pico-8 play session: no input (idle)

[t = 4 s] idle ~4s (no d-pad/buttons)
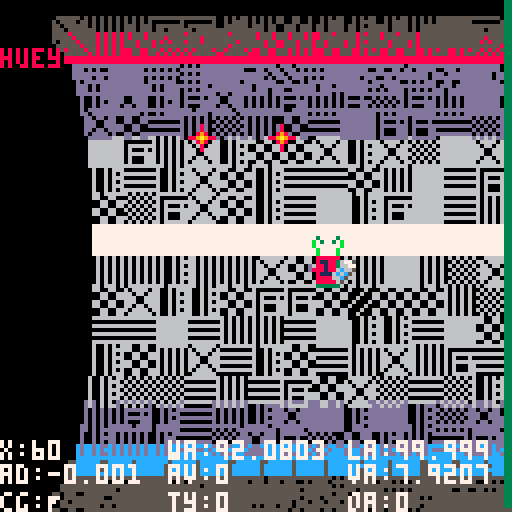
[t = 6 s] idle ~6s (no d-pad/buttons)
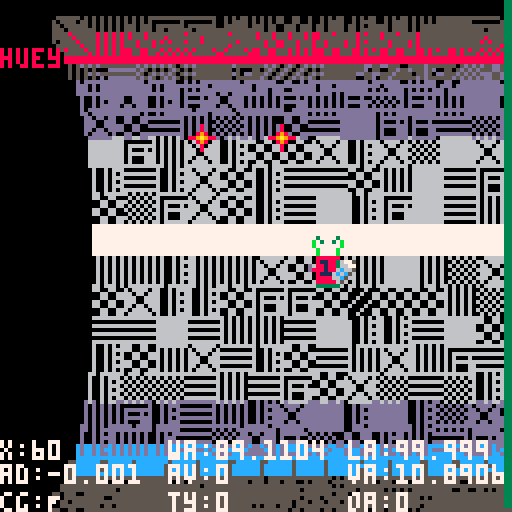
[t = 8 s] idle ~8s (no d-pad/buttons)
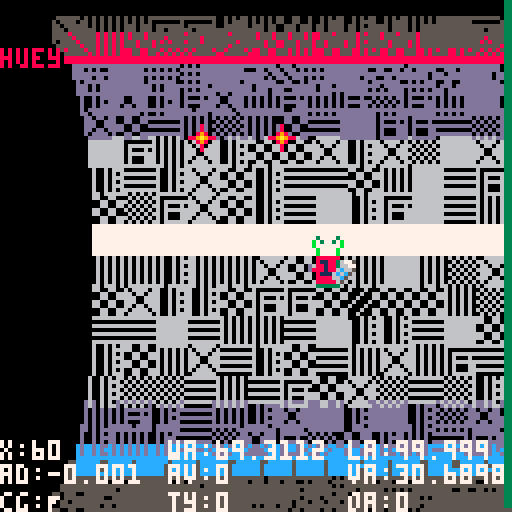

pico-8 cartridge
version 10
__lua__
-- vim: set ft=lua ts=1 sw=1 noet:
--current game state
state=nil
--table of all game states
states={}
--default states
states.splash={}
states.briefing={}
states.play={}
states.summary={}
states.gameover={}
-- all activities
activity={}
activity.mining={}
activity.collection={}
activity.rescue={}
activity.piracy={}
activity.fuelratting={}
-- legacy
activities={}
--hack
--global event timer
objtimer=0
--limpet list
limpets={}
current_limpet=0
names={"huey","dewey","louie","david","mike","sandy","adam","eddie","steve","ed","bo","zac","dale","groucho","chico","zeppo","harpo","alvin","simon","theodore","curly","larry","moe","barry","robin","maurice","andrea","caroline","sharon","jim","francis","joey","david","kim"}
limpet_colors={{8,3},{9,4},{10,4},{12,1},{14,2},{11,3},{13,5},{7,5}}
--mission status
mission={}
mission_number=0

function states.splash:init()
	dead_this_game={}
	self.next_state="briefing"
	self:init_activities_missions()
	current_limpet=1
end

function states.splash:draw()
	cls()
	local pc=9
	draw_ui_frame()
	camera(-8,-8)
	print("limpet control",28,0,pc)
	--print("--------------",0,6,pc)
	print("collect cargo",4,12,pc)
	print("rescue spacemen",4,18,pc)
	print("refuel stranded",4,24,pc)
	print("pirate traders",4,30,pc)

	print("drop when bay is blue",4,42,pc)
	print("avoid laser",4,48,pc)

	print("���� to control thrust",4,60,pc)
	print("� (z key) to grab",4,66,pc)

	print("get correct item to refuel",4,78,pc)
	print("complete mission to restock",4,84,pc)
	print("(c)	3303 sYNpLEASURE ents.",4,104,pc)
	camera()
end

function states.splash:update()
	if(btnp(4) or btnp(5)) then update_state() end
end

function states.splash:init_activities_missions()
	mission_number=0 -- starts with 0
	activity.mining={
			name="mining",
			verb="mine",
			description={"grab required minerals ","","drop in scoop","","avoid mining laser"},
			material=0,
			scooprect={57,101,71,111}, -- aabb rect coords
			objects={16,17,18,19,20,21},
			missions={{{16,1,1}},{{18,2,1},{20,2,1}},{{21,3,1},{18,2,1},{19,1,1}}},
			init=function(state)
			end,
			draw_bg=function(state)
				-- asteroid
				circfill(64,-64,80,5)
				for i in all(state.burn_decals) do
					palt(0,false)
					palt(5,true)
					spr(24,i.x,i.y)
					palt()
				end

				camera(state.foffx,state.foffy)
				-- mining laser
				if(state:laser_on()) then
					local lcolor = 2
					if(flr(objtimer)%2==0)then
						lcolor = 14
					end
					line(state.lorigx,state.lorigy,state.laserx,state.lasery,lcolor)
				end
				camera()
			end,
			draw_hud=function(state)
				-- laser indicator
				-- TODO rethink
				--if (state.laser>0)then
				--	line(state.lorigx,126,state.lorigx,117+(state.laser/(state.laserson*30))*10,12)
				--else
				--	line(state.lorigx,126,state.lorigx,117-(state.laser/(state.lasersoff*30))*10,2)
				--end
			end,
			spawn_objects=function(state)
				if(state:laser_on())then
					if(objtimer % (20+flr(rnd(5)-2.5)) == 0)then
						obj = spawn_object(state,state.laserx,state.lasery,rnd(1)-0.5,rnd(1)+0.2,mission.objects[flr(rnd(#mission.objects))+1],30*8,0,true)
						add(state.burn_decals,{x=state.laserx-4,y=state.lasery-4,ttl=15})
						state:make_explosion(obj,obj.vx,obj.vy)
						sfx(7)
					end
				end
			end,
			envt_update=function(state)
				update_laser(state)
			end,
			envt_damage=function(state)
				do_laser_check(state)
			end,
			check_fail=function(state)
			end
			}
	activity.collection={
			name="collection",
			verb="collect",
			description={"collect asteroids","","required shown at top left","","drop them in scoop"},
			material=1,
			scooprect={57,101,71,111},
			objects={26,27,28,29,30,31},
			missions={{{26,1,2}},{{27,2,3},{28,2,3}},{{29,3,3}}},
			init=function(state)
				--init_static_objects(state)
			end,
			draw_bg=function(state)
			end,
			draw_hud=function(state)
			end,
			spawn_objects=function(state)
			end,
			envt_update=function(state)
			end,
			envt_damage=function(state)
			end,
			check_fail=function(state)
			end
	}
	activity.rescue={
			name="rescue",
			verb="rescue",
			description={"rescue lost humans","","drop them in scoop"},
			material=2,
			scooprect={57,101,71,111},
			objects={36},
			missions={{{36,1,3}},{{36,2,3}},{{36,3,3}}},
			init=function(state)
				init_static_objects(state,true)
			end,
			draw_bg=function(state)
				-- type-6 hull
				map(8,0,32,0,8,2)
				palt(0,false)
				palt(5,true)
				spr(24,48,0)
				spr(24,76,-2,1,1,true)
				palt()
			end,
			draw_hud=function(state)
			end,
			spawn_objects=function(state)
			end,
			envt_update=function(state)
				--wreck sparks
				local interval=((5+flr(rnd(3)-1.5))*3)
				if(objtimer%interval==0)then
					state:make_explosion({x=rnd(64)+32,y=rnd(16),material=0},0,0)
				end
			end,
			envt_damage=function(state)
				do_laser_check(state)
			end,
			check_fail=function(state)
				-- TODO fixme
				--return not state:critical_objects_present()
				return false
			end
	}
	activity.fuelratting={
			name="fuelratting",
			verb="refuel",
			description={"collect fuel bubbles","","refuel stranded trader"},
			material=0,
			scooprect={46,17,58,25},
			objects={35},
			missions={{{35,1,1}},{{35,2,1}},{{35,3,1}}},
			init=function(state)
			end,
			draw_bg=function(state)
				draw_hauler()
			end,
			draw_hud=function(state)
				rect(24,16-state.oxygen/20*16,25,16,12)
				if(state.oxygen<9)then
					map(0,3,21,0,2,1)
				end
			end,
			spawn_objects=function(state)
				if(objtimer % (45+flr(rnd(15)-7.5)) == 0)then
					spawn_object(state,0,32+rnd(64),rnd(2)+1,rnd(1)-0.5,42,-1,0,true)
				end
				state:do_fuel_bubble()
			end,
			envt_update=function(state)
				if(objtimer%30==0 and state.oxygen>0)then
					state.oxygen-=1
				end
			end,
			envt_damage=function(state)
			end,
			check_fail=function(state)
				return state.oxygen<=0
			end
	}
	activity.piracy={
			name="piracy",
			verb="pirate",
			description={"wait for shield drop","","collect dropped cargo","","avoid point defence"},
			material=1,
			scooprect={57,101,71,111},
			objects={43},
			missions={{{43,1,1}},{{43,2,1}},{{43,3,1}}},
			init=function(state)
			end,
			draw_bg=function(state)
				camera(state.foffx,state.foffy)
				local lcolor=9
				if(state:laser_on()) then
					if(objtimer%20<10)then
						line(state.lorigx,state.lorigy,state.laserx,state.lasery,lcolor)
					end
					-- target shield
					local shield_color=(objtimer%2==0 and 12 or 1)
					if(state.tshldf)then
						shield_color=12
						state.tshldf=false
					end
					circ(state.tshldx,state.tshldy,state.tshldr,shield_color)
				end

				draw_type6()

				if(objtimer%2==0)then -- thrust of both ships
					map(0,2,92,-4,2,1)
					map(0,2,96,120,2,1)
				end
				camera()
			end,
			draw_hud=function(state)
			end,
			spawn_objects=function(state)
				if(state:laser_on())then
					if(objtimer % 30 == 0)then
						obj = spawn_object(state,64,10,rnd(1)-0.5,rnd(1)+0.2,mission.objects[flr(rnd(#mission.objects))+1],30*8,0,true)
					end
				end
				if(state.limpet.health>0)then
					if(objtimer%3==0)then
						-- fire pdt
						state.pdt = objtimer % ((state.laserson/2+state.lasersoff*2)*30) - state.lasersoff*2*30
						if(state.pdt>0 and distance(state.x,state.y,80,6)<40)then
							sol=intercept({x=80,y=6},state,2)
							if(sol)then
								vx,vy=aimpoint_to_v_comps({x=80,y=6},sol,2)
								--bang
								spawn_object(state,80,6,vx,vy,41,60,1,true)
								sfx(14)
							end
						end
					 -- target shield effects
						if(state:hit_shield(state.tshldx,state.tshldy,state.tshldr,state)) then
							state.tshldf=true
							state:make_explosion(state,0,0)
							state.limpet.health-=state:laser_damage()
							if(state.limpet.health<0)then
								state:do_death()
							end
						end
					end
				end
			end,
			envt_update=function(state)
				update_laser(state)
				-- scroll bg stars when in motion
				for star in all(state.stars) do
					star.x+=0.4
					if(star.x>127)then star.x-=127 end
				end
			end,
			envt_damage=function(state)
				do_laser_check(state)
			end,
			check_fail=function(state)
			end
	}
	add(activities,activity.collection)
	add(activities,activity.mining)
	add(activities,activity.rescue)
	add(activities,activity.fuelratting)
	add(activities,activity.piracy)
end

function states.briefing:init()
	self.next_state="play"
	self.page=1
	populate_limpets()
	self:init_mission()
end

function states.briefing:draw()
	cls()
	print("briefing",48,8,9)
	draw_ui_frame(9)
	camera(-8,-8)
	if(self.page==1)then
		local h=draw_limpets_status(12,false,current_limpet)
		draw_mission_status(h+6)
	else
		printc(18,mission.name)
		local h=52-#mission.description*6/2
		for line in all(mission.description) do
			h+=printc(h,line)
		end
	end
	camera()
	if(self.page==2)then draw_drop_indicator(self) end
end

function states.briefing:update()
	objtimer+=1
	if(btnp(3))then
		current_limpet=next_live_limpet_index()
	end
	if(btnp(4) or btnp(5))then
		if(self.page==1)then
			self.page+=1
		else
			update_state()
		end
	end
end

function states.briefing:in_scoop()
	return false;
end

function states.briefing:init_mission()
	-- assumes game is made up of n activities x m missions
	-- this will break if activities do not each have the same number of missions
	local missioncount = #activities[1].missions
	local mission_i=flr(mission_number / missioncount)+1
	local activity_i=(mission_number % #activities)+1
	local activity=activities[activity_i]
	printh("mission_number "..mission_number..", #activities "..#activities..", activity_i "..activity_i..", name "..activity.name..", mission_i "..mission_i)
	local mission_data=activity.missions[mission_i]
	mission={}
	mission.name=activity.name
	mission.objects=activity.objects
	mission.verb=activity.verb
	mission.description=activity.description
	mission.material=activity.material
	mission.scooprect=activity.scooprect
	mission.required={}
	mission.complete=false
	--printh("mission: "..mission.name..", verb: "..mission.verb)
	for m in all(mission_data) do
		add(mission.required,{obj=m[1],goal=m[2],total=m[3],got=0})
		--printh("  obj: "..m[1]..", goal: "..m[2]..", total: "..m[3])
	end
end

function states.play:init_map()
	for i=1,16 do
		self.tiles[i]={}
		for j=1,48 do
			local s=0
			if((j-1)%8==0)then
				s=127+flr((j-1)/8)+8
			else
				s=flr(rnd(8)+48)
			end
			self.tiles[i][j]=s
		end
	end
end

function states.play:init()
	self.tiles={}
	-- the angle of the centre of the viewport, relative to world 0
	self.v_ang=0
	-- the angle of the origin of the world
	self.w_ang=0
	-- the angle of the limpet
	self.a=0
	-- the x coord of the limpet
	self.x=60
	-- other limpet flight stuff
	self.vx=0
	self.av=0
	self.tx=0
	self.ty=0
	--
	self:init_map()
	sfx(6)
	tinc=0.05
	tdec=tinc*2
	tmax=1
	maxv=3
	maxav=1
	self.tobj={}
	self.tobj.x=64
	self.tobj.a=0
	self.tobj.s=43
	self.pav=0
	self.lindex=current_limpet
	self.limpet=limpets[self.lindex]
	self.next_state="briefing"
	self.foffx=0
	self.foffy=0
	self.shldx=64
	self.shldy=160
	self.shldr=64
	self.tshldx=64
	self.tshldy=-32
	self.tshldr=50
	self.lorigx = 40
	self.lorigy = 113
	self.laser=0
	self.laserx=0
	self.lasery=0
	self.laserson=7
	self.lasersoff=8
	self.material=mission.material
	self.fuel_bubble=nil
	self.last_fuel_bubble=0
	self.oxygen=20
	self.txneg=false
	self.txpos=false
	self.tyneg=false
	self.typos=false
	self.grabber_cooldown=0
	self.grabbed=false
	self.object=nil
	self.stars={}
	self.particles={}
	self.burn_decals={}
	self.deathtimer=0

	self.objects={}
	-- target zone(s) for object drops
	self.zones={}
	add(self.zones,{x1=30,a1=10,x2=50,a2=30})
	-- temp var for testing
	self.inzone=false
	-- objects that moved
	self.dead_this_mission={}

	activity[mission.name].init(self)

	spawn_object(self,self.tobj.x,self.tobj.a,0,0,self.tobj.s,-1,0)
end

function states.play:draw_world()
	for track=1,16 do
		local sc=#self.tiles[track]
		for tile=1,sc do
			local s=self.tiles[track][tile]
			local th=tile/sc+(self.w_ang/100)+(self.v_ang/100)
			local cos_th=cos(th)
			if(cos_th>0)then
				local x=(track-1)*8+12+cos_th*12
				local y=sin(th)*60+64
				local c=5
				if(tile==1)then
					c=8
				else
					if(cos_th>0.85)then
						c=6
					else
						if(cos_th>0.5)then
							c=13
						end
					end
				end
				pal(6,c)
				spr(s,x,y)
				pal()
			end
		end
	end
end

function states.play:draw_zone(z)
		self:draw_point({x=z.x1,a=z.a1},45)
		self:draw_point({x=z.x2,a=z.a1},45)
		self:draw_point({x=z.x2,a=z.a2},45)
		self:draw_point({x=z.x1,a=z.a2},45)
end

function states.play:draw_point(p,s)
	local th=(self.w_ang/100)+(p.a/100)+(self.v_ang/100)
	local x=p.x+12+cos(th)*6
	local y=sin(th)*56+64
	if(cos(th)>0)then
		spr(s,x,y)
	end
end

function states.play:draw_object(obj)
	if(self.inzone)then
		pal(6,8)
		pal(12,15)
	else
		if(self.couldgrab)then
			pal(6,11)
			pal(12,10)
		end
	end
	local th=(self.w_ang/100)+(obj.a/100)+(self.v_ang/100)
	local x=obj.x+12+cos(th)*6
	local y=sin(th)*56+64
	if(cos(th)>0)then
		spr(obj.s,x,y)
	end
	pal()
	return x,y
end

function states.play:draw()
	cls()
	self:draw_world()
	self:draw_zone(self.zones[1])
	self:draw_debug()
	-- frame offset for motion effect

	-- background

	-- hud
--[[
	local spare=0
	for i=1,#limpets do
		local limpet=limpets[i]
		local x
		-- don't draw active limpet here
		if(limpet==self.limpet)then goto continue end
		spare+=1
		--if(spare==1) then
		-- x=24
		--else
		--	x=100
		--end
		local spritenum = (limpet.health>0 and i-1 or 25)
		pal(13,limpet.fg)
		pal(5,limpet.bg)
		spr(spritenum,9*(spare-1),18)
		pal()
  ::continue::
	end
--]]
	-- foreground objects

	-- drone
	pal(13,self.limpet.fg)
	pal(5,self.limpet.bg)
	local x,y=self:draw_object(self)
	-- drop shadow distance depends upon the magnitude of pav from -pav, whichis limited to +maxav
 --local sdist=12-8*(self.pav+maxav)/(2*maxav)
 local sdist=8
	palt(5,true)
	palt(0,false)
 spr(44,x+sdist,y+sdist)
	palt()

	-- TODO set the drone sprite when player chooses active drone
	--spr(self.lindex-1, self.x, y)
	spr(16,x-8,y)
	spr(17,x+8,y)
	pal()
	--]]
	-- grabbed object
	if(self.object != nil)then
		self:draw_object(self.object)
	end

	-- grabber
	if(self.grabbed)then
		spr(15, x, y-8)
	else
		spr(14, x, y-8)
	end	
	-- thrust
	local toff=0
	local tmin=0.001
	local tbig=tmax*0.66
	if(self.txneg)then
		sfx(2)
		if(abs(self.tx)>tbig) then
			toff=5
		end
		if(objtimer%2==0)then
			spr(4+toff,x+8, y)
		end
	end
	if(self.txpos)then
		sfx(2)
		if(abs(self.tx)>tbig) then
			toff=5
		end
		if(objtimer%2==0)then
			spr(5+toff,x-8, y)
		end
	end
	if(self.tyneg)then
		sfx(2)
		if(abs(self.ty)>tbig) then
			toff=5
		end
		if(objtimer%2==0)then
			spr(8+toff,x, y+8)
		end
	end
	if(self.typos)then
		sfx(2)
		if(abs(self.ty)>tbig) then
			toff=5
		end
		if(objtimer%2==0)then
			spr(6+toff,x-8, y)
			spr(7+toff,x+8, y)
		end
	end

	-- other objects
	for item in all(self.objects)do
		if(item != self.object) then
			local soffset=0
			-- special cased animation for spacemen
			if(item.s==36)then
				soffset = flr((objtimer%20) / 5)
			end
			self:draw_object(item)
		end
	end

 -- particles
	for p in all(self.particles) do
		local pcolor=0
		-- flames
		if(p.kind==0)then
			pcolor = p.ttl > 12 and 10 or (p.ttl > 7 and 9 or 8)
		end
		-- scrap
		if(p.kind==1)then
			pcolor = p.ttl > 12 and 7 or (p.ttl > 7 and 6 or 7)
		end
		-- gore
		if(p.kind==2)then
			pcolor = p.ttl > 12 and 8 or (p.ttl > 7 and 2 or 1)
		end
		-- fuel
		if(p.kind==3)then
			pcolor = p.ttl > 12 and ((rnd(1)>0.5) and 11 or 10) or (p.ttl > 7 and 3 or 5)
		end
		line(p.x,p.y,p.x-p.xv,p.y-p.yv,pcolor)
	end

	-- hud
 -- health
	local hpercent=self.limpet.health/100
	rect(126,126,127,127-hpercent*127,hpercent > 0.8 and 3 or (hpercent>0.5 and 11 or (hpercent>0.2 and 9 or 8)))

	--activity[mission.name].draw_hud(self)

	-- required items
	--self:draw_shopping_list()

	print(self.limpet.name,0,12,self.limpet.fg)
end

function states.play:draw_debug()
	if(true) then
		camera(0,-16)
		print("x:"..self.x, 0, 94, 7)
		print("ad:"..angular_distance(self,self.objects[1]), 0, 100, 7)
		print("cg:"..(self.couldgrab and "T" or "F"), 0, 107, 7)
		print("wa:"..self.w_ang, 42, 94, 7)
		print("av:"..self.av, 42, 100, 7)
		print("ty:"..self.ty, 42, 107, 7)
		print("la:"..self.a, 87, 94, 7)
		print("va:"..self.v_ang, 87, 100, 7)
		print("oa:"..self.objects[1].a, 87, 107, 7)
		--print("i:"..(self.object and self.object.c or '%'), 0, 114, 7)
		camera()
	end
end

function states.play:draw_shopping_list()
	local count=1
	for reqt in all(mission.required) do
		if(reqt.got < reqt.goal) then
			spr(reqt.obj,2+(count-1)*7,1)
			count+=1
		end
	end
	rect(0,0,2+(count-1)*8,10,9)
end

function states.play:update()
	-- update event timer
	objtimer+=1
	
 -- save previous acceleration for camera lag
	self.pav=self.av

	local vx = self.vx
	local av = self.av
	local x = self.x
	local a = self.a
	local grabbed = self.grabbed

	-- controls
	self.txpos=false
	self.txneg=false
	self.typos=false
	self.tyneg=false

	if(self.limpet.health>0)then

		if(btn(4) or btn(5))then
			if(not grabbed and self.grabber_cooldown==0) then
				sfx(0)
				grabbed = true
				self.grabber_cooldown=30
			end
		else
			grabbed = false
		end
		if(self.grabber_cooldown>0) then
			self.grabber_cooldown-=1
		end

		if(btn(0)) then
			self.txneg=true
		end
		if(btn(1)) then
			self.txpos=true
		end
		if(btn(2)) then
			self.tyneg=true
		end
		if(btn(3)) then
			self.typos=true
		end
	else -- dead
		self.deathtimer-=1
		if(self.deathtimer==2*30 or self.deathtimer==30)then
			self:make_explosion(self,0,0)
		end
		if(self.deathtimer==15)then
		 -- explosion sfx
		end
		if(self.deathtimer==0)then
			self.next_state="summary"
			update_state()
		end
	end

	-- set thrust from thruster flags
	-- x thrust
	if(self.txneg)then
		self:consume_fuel()
		self.tx=max(self.tx-tinc, -tmax)
	else
		if(self.txpos)then
			self:consume_fuel()
			self.tx=min(self.tx+tinc, tmax)
		else
			if(abs(self.tx)<0.01)then
				self.tx=0
			else
				self.tx-=self.tx/4
			end
		end
	end
	-- y thrust
	if(self.tyneg)then
		self:consume_fuel()
		self.ty=max(self.ty-tinc, -tmax)
	else
		if(self.typos)then
			self:consume_fuel()
			self.ty=min(self.ty+tinc, tmax)
		else
			if(abs(self.ty)<0.01)then
				self.ty=0
			else
				self.ty-=self.ty/4
			end
		end
	end
	-- apply acceleration
	vx+=self.tx
	av+=self.ty
	-- abs limits
	vx=clamp(vx,-maxv,maxv)
	av=clamp(av,-maxav,maxav)
	-- drag
	vx-=vx/12
	av-=av/12
	-- null out residuals
	if (abs(vx) < 0.005) then
		vx = 0
	end
	if (abs(av) < 0.005) then
		av = 0
	end
	-- update position
	x+=vx
	a+=av
	if(x<=0 or x>=120)then vx=0 self.tx=0 end
	if(a<=0)then a=99.999 end
 if(a>=100)then a=0 end

	x=clamp(x,0,120)

	-- save temporaries
	self.vx = vx
	self.av = av
	self.x = x
	self.a = a
	self.grabbed = grabbed

-- imported
	self.w_ang-=0.33
	self.w_ang=self.w_ang%100
 -- view tracks object, by negating obj's angle, and world angle
	self.v_ang=-(self.a+self.w_ang+self.pav)
	self.v_ang=self.v_ang%100	
-- import END
 --[[
	activity[mission.name].spawn_objects(self)

	activity[mission.name].envt_update(self)

	activity[mission.name].envt_damage(self)
	--]]

 -- move held object
	if(self.object)then
		self.object.x=self.x
		self.object.a=self.a+2
	end

	-- move objects
	for item in all(self.objects) do
		if(item!=self.object)then
			item.x += item.vx
			item.a += item.av
			item.a=item.a%100
			if(item.s!=42)then
				item.vx-=item.vx/(rnd(25)+75)
				item.av-=item.av/(rnd(25)+75)
			end
			if(item.ttl!=-1)then
				item.ttl-=1
			end
		end
		self.inzone=self:obj_in_zone(item)
	end
	-- object release
	if(not self.grabbed and self.object)then
		sfx(1)
		-- in scoop?
		if (self:in_scoop())then
			self:do_score(self.object)
			if(self:is_mission_complete())then
				sfx(5)
				mission_number+=1
				self.next_state="summary"
				update_state()
			end
			if(self.object==self.fuel_bubble)then self:remove_fuel_bubble()end
			del(self.objects,self.object)
			self.object=nil
		else
			self.object.x=self.x
			self.object.a=self.a+3
			self.object.vx=self.vx
			self.object.av=self.av+0.3
			self.object=nil
		end
	end

	-- collision detection
	for item in all(self.objects) do
		-- is it within the grab area
		-- the grab area is 8 pixels above the drone +- 4

		if(self.object==nil)then
			self.couldgrab=self:check_grabbable(self,item)
			if(self.grabbed==true and self.couldgrab)then
				self.object=item
			end
		end
	--[[
		local dead=false
		-- crashes
		if(item.collision and item!=self.object)then
			if(item.x > x-6 and item.x < x+6 and item.y > y-6 and item.y < y+6)then
				self.limpet.health-=collision_damage(item,self)
				if(self.limpet.health<0)then
					self:do_death()
				end
				dead=true
			end
		end
	--]]
		-- out of bounds, prune silently
		if(item.x<-8 or item.x>128)then
			if(item==self.fuel_bubble)then self:remove_fuel_bubble() end
			del(self.objects,item)
		end
	--[[
		-- hit shield
		if(item.s!=35 and self:hit_shield(self.shldx,self.shldy,self.shldr,item) and item!=self.object)then
			self.shldf=true
			dead=true
		end
	--]]
		-- too old
		if(item.ttl==0)then
			dead=true
		end
		if(dead)then
			if(item==self.fuel_bubble)then self:remove_fuel_bubble() end
			sfx(9)
			self:make_explosion(item,item.vx,-item.vy)
			del(self.objects,item)
		end
	end

	if(activity[mission.name].check_fail(self))then
		self.limpet.health=0
		self:do_death()
	end

	for p in all(self.particles) do
		p.x += p.xv
		p.y += p.yv
		p.xv *= 0.95
		p.yv *= 0.95
	end
	age_transients(self.burn_decals)
	age_transients(self.particles)
end

function states.play:check_collision(o1,o2)
	return abs(o1.x-o2.x)<5 and abs(o1.a-o2.a)<1
end
	
function states.play:check_grabbable(o1,o2)
	local ad = angular_distance(o1,o2)
	return abs(o1.x-o2.x)<5 and ad<-2 and ad>-3
end

function states.play:obj_in_zone(o)
	local in_zone=false
	for z in all(self.zones) do
		in_zone=in_zone or (o.x>=z.x1 and o.x<=z.x2 and angular_distance(o,{a=z.a1})>0 and angular_distance(o,{a=z.a2})<0)
	end
	return in_zone
end

function states.play:critical_objects_present()
	-- this needs to be updated on scoop
	local criticals_outstanding={}
	for i in all(mission.required) do
		for j=1,i.goal do
			add(criticals_outstanding,i.obj)
		end
	end

	for i in all(criticals_outstanding)do
		for j in all(self.objects)do
			if(j.c==i) then
				del(criticals_outstanding,i)
				break;
			end
		end
	end
	return #criticals_outstanding == 0
end

function states.play:make_explosion(point,xv,yv)
	xv=xv or 0
	yv=yv or 0
	for i=1,8 do
		add(self.particles,{x=point.x,y=point.y,xv=xv+rnd(2)-1,yv=yv+rnd(2)-1,ttl=20,kind=point.material})
	end
end

function states.play:consume_fuel()
	--self.limpet.health-=0.33
	if(self.limpet.health<30)then
		sfx(3,3)
	end
	if(self.limpet.health<=0)then
		self:do_death()
	end
end

function states.play:do_death()
	if(self.deathtimer==0)then
		sfx(-1,3)
		sfx(-1,2)
		self.limpet.health=0
		self.deathtimer=3*30
		self:make_explosion(self,0,0)
		self.txneg=false
		self.txpos=false
		self.tyneg=false
		self.typos=false
		self.grabbed=false
		self.tx=0
		self.ty=0
	end
end

function states.play:do_score(item)
	for i in all(mission.required) do
		if(i.obj==item.s)then
			sfx(15)
			self.limpet.health=min(self.limpet.health+20,100)
			if(self.limpet.health>=30)then
				sfx(-1,3)
			end
			i.got+=1
			self:do_drone_score(item)
			break
		end
	end
end

function states.play:do_drone_score(item)
	local found=false
	for i in all(self.limpet.score) do
		if(i.obj==item.s)then
			i.count+=1
			found=true
			break;
		end
	end
	if(not found) then
		add(self.limpet.score,{obj=item.s,count=1})
	end
end

function states.play:do_fuel_bubble()
	-- after 3 seconds with no bubble, generate a bubble
	if(self.fuel_bubble==nil and objtimer-self.last_fuel_bubble>3*30)then
		self.fuel_bubble=spawn_object(self,32,106,rnd(1)-0.5,-(rnd(0.8)+0.2),35,-1,3,true)
	end
end

function states.play:hit_shield(sx,sy,sr,item)
	local i_off_x=item.x-sx
	local i_off_y=item.y-sy
	return((i_off_x*i_off_x + i_off_y*i_off_y) < (sr * sr))
end

function states.play:in_scoop()
	return false
	--return (self.object.x>=mission.scooprect[1] and self.object.x<=mission.scooprect[3] and self.object.y>=mission.scooprect[2] and self.object.y<=mission.scooprect[4])
end

function states.play:is_mission_complete(dropped_object)
	local complete = true
	for i in all(mission.required) do
		complete = complete and (i.goal<=i.got)
	end
	mission.complete=complete
	return complete
end

function states.play:laser_hit()
	p0={x=self.x+1,y=self.y}
	p1={x=self.x+6,y=self.y}
	p2={x=self.x+6,y=self.y+7}
	p3={x=self.x+1,y=self.y+7}
	drone_hit_box={p0,p1,p2,p3}
	return line_intersects_convex_poly(self.lorigx,self.lorigy,self.laserx,self.lasery,drone_hit_box)
end

function states.play:laser_damage()
	return 2
end

function states.play:laser_on()
	return self.laser > 0 and self.limpet.health > 0
end

function states.play:remove_fuel_bubble()
	self.last_fuel_bubble=objtimer
	self.fuel_bubble=nil
end

function spawn_object(state,x,ang,vx,av,s,ttl,material,collision)
	local obj={}
	obj.x=x
	obj.a=ang
	obj.vx=vx
	obj.av=av
	obj.s=s
	obj.ttl=ttl
	obj.material=material
 obj.collision=collision
	add(state.objects,obj)
	return obj
end

-- 3 way switch: play(next life), briefing(new mission), gameover
function states.summary:init()
	sfx(-1,2)
	sfx(-1,3)
	if(mission.complete)then
		self:reap_dead_limpets()
		self.next_state="briefing"
	else
		if(self:they_are_all_dead())then
			self:reap_dead_limpets()
			self.next_state="gameover"
		else
			if(limpets[current_limpet].health<=0)then
				current_limpet=next_live_limpet_index()
			end
			self.next_state="play"
		end
	end
end

function states.summary:draw()
	cls()
	draw_ui_frame()
	camera(-8,-8)
	print("status",44,0,9)
	local not_in_mission=(mission.complete or self:they_are_all_dead())
	local h=draw_limpets_status(12,true,(not_in_mission and 0 or current_limpet))
	h=draw_mission_status(h+6,not_in_mission)
	draw_rip_status(h,states.play.dead_this_mission)
	camera()
end

function states.summary:update()
	objtimer+=1
	if(btnp(3))then
		current_limpet=next_live_limpet_index()
	end
	if(btnp(4) or btnp(5)) then
		for i in all(states.play.dead_this_mission) do
			add(dead_this_game,i)
		end
		self.dead_this_mission={}
		update_state()
	end
end

function states.summary:reap_dead_limpets()
	for limpet in all(limpets)do
		if(limpet.health<=0)then
			add(states.play.dead_this_mission,limpet.name)
			del(limpets,limpet)
		end
	end
end

function states.summary:they_are_all_dead()
	return next_live_limpet_index()==0
end

function states.gameover:init()
	sfx(4)
	self.next_state="splash"
end

function states.gameover:draw()
	cls()
	local pc=9
	draw_ui_frame()
	camera(-8,-8)
	print("game over :(",32,0,9)
	draw_rip_status(12,dead_this_game)
	camera()
end

function states.gameover:update()
	if(btnp(4) or btnp(5)) then
		dead_this_game={}
		update_state()
	end
end

function update_state()
	local next_state=states[state].next_state
	if(next_state)then
		state=next_state
		states[state]:init()
	end
end

function angular_distance(o1,o2)
	local naive_d=o1.a-o2.a
	local shortest_d=0
	if(abs(naive_d)>50)then -- 50 is half the max angle of 100
		shortest_d=100-abs(naive_d)
		if(o1.a>o2.a)then
			shortest_d=-shortest_d
		end
	else
		shortest_d=naive_d
	end
	return shortest_d
end

function collision_damage(o1,o2)
	local dx=o1.vx-o2.vx
	local dy=o1.vy-o2.vy
	local vsquared=(dx*dx+dy*dy)
	return vsquared*5
end

function draw_ui_frame()
	local fr=function(c)
		rect(4,4,123,123,c)
		line(4,15,123,15,c)
	end
	camera(-1,-1)
	fr(4)
	camera()
	fr(9)
end

function age_transients(transient_array)
	for t in all(transient_array) do
		t.ttl-=1
			if t.ttl < 0 then
				del(transient_array,t)
			end
	end
end

function clamp(val,minv,maxv)
	return max(minv,min(val,maxv))
end

function aimpoint_to_v_comps(src,aim,pv)
	local dy = aim[2]-src.y
	local dx = aim[1]-src.x
	local a=atan2(dx,dy)
	local shotvx=pv*cos(a)
	local shotvy=pv*sin(a)
	return shotvx,shotvy
end

function intercept(src,dst,v)
	local tx=(dst.x-src.x)/4
	local ty=(dst.y-src.y)/4
	local tvx=dst.vx/4
	local tvy=dst.vy/4
	local v = v/4

	-- get quadratic components
	local a = tvx*tvx + tvy*tvy - v*v
	local b = 2*(tvx*tx+tvy*ty)
	local c = tx*tx + ty*ty
	assert( c>0)

	-- solve quadratic
 local ts = quad(a,b,c)

 -- find smallest positive solution
	local sol = nil
	if(ts != nil)then
		local t0=ts[1]
		local t1=ts[2]
		--printh("t0: "..t0..",t1: "..t1)
		local t=min(t0,t1)
		if(t<0)then
			t=max(t0,t1)
		end
		if(t>0)then
			sol={(dst.x+dst.vx*t),(dst.y+dst.vy*t)}
		end
	end
	return sol
end

function quad(a,b,c)
	local sol=nil
	if(abs(a)<0.00001)then
		if(abs(b)<0.00001)then
			if (abs(c)<0.00001) then
				--printh("a,b,c are zero")
				sol={0,0}
			end
		else
			sol={-c/b,-c/b}
		end
	else
		local disc = b*b-4*a*c
		if(disc>=0)then
			disc=mysqrt(disc)
			assert(disc!=32768)
			a=2*a
			sol={(-b-disc)/a,(-b+disc)/a}
		else
			--printh("disc is negative")
		end
	end
	return sol
end

function mysqrt(x)
	if x <= 0 then return 0 end
	local r = sqrt(x)
	if r < 0 then return 32768 end
	return r
end

function distance(x1,y1,x2,y2)
	local x=x1-x2
	local y=y1-y2
	return mysqrt(x*x+y*y)
end

function do_laser_check(state)
	if(state:laser_on())then
		-- has laser hit limpet?
		local hit
		local hx
		local hy
		hit,hx,hy=state:laser_hit()
		if(hit)then
			-- only do laser damage on every 3rd update
			if(objtimer % 3 == 0)then
				state:make_explosion({x=hx,y=hy},0,0)
				state.limpet.health-=state:laser_damage()
				if(state.limpet.health<0)then
					state:do_death()
				end
			end
		end
	end
end

function draw_type6()
	map(8,0,32,0,8,2)
end

function draw_hauler()
	map(2,2,32,0,6,2)
end

function draw_own_ship(state)
	camera(state.foffx,state.foffy)
	-- ship hull
	map(0,0,32,112,8,2)
	-- drop indicator
	if(state.object and ((objtimer%15)<7 or (objtimer%10==0 and state:in_scoop())))then
		draw_drop_indicator(state)
	end
	local shield_color=1
	if(state.shldf)then
		shield_color=12
		state.shldf=false
	end
	-- ship shield
	circ(state.shldx, state.shldy, state.shldr, shield_color)
	camera()
end

function draw_drop_indicator(state)
	local sr=mission.scooprect
	local icolor=9
	if(state==states.play)then
		if(state:in_scoop())then
			icolor=12
			sfx(11)
		else
			icolor=9
			sfx(10)
		end
	end
	line(sr[1],sr[2],sr[1]-1,sr[2]-1,icolor)
	line(sr[1],sr[4],sr[1]-1,sr[4]+1,icolor)
	line(sr[3],sr[2],sr[3]+1,sr[2]-1,icolor)
	line(sr[3],sr[4],sr[3]+1,sr[4]+1,icolor)
end

function draw_limpets_status(yorig,score,active)
	yorig=yorig or 0
	score=score or false
	active=active or 0
	local pc=9
	print("your limpets"..(active>0 and " (� cycle)" or ""),0,yorig,pc)
	yorig+=6
	for i=1,#limpets do
		local limpet = limpets[i]
		if(active == i and objtimer % 30 < 15)then
			spr(34,0,yorig)
		end
		-- HACK
		if(limpet.health<0) then limpet.health=0 end
		print(""..i..". "..limpet.name.." : "..limpet.health.."%",4,yorig,limpet.health>0 and limpet.fg or 5)
		yorig+=6
		if(score and #limpet.score>0)then
			for i=1,#limpet.score do
				local score_item=limpet.score[i]
				print(score_item.count,8+11*i,yorig,(score_item.count>2 and (score_item.count>4 and 10 or 6) or 9))
				spr(score_item.obj, 12+11*i-1,yorig-1)
			end
			yorig+=6
		end
	end
	return yorig
end

function draw_mission_status(yorig, retro)
	yorig=yorig or 0
	retro=retro or false
	local pc=9
	print(((mission_number==0 or retro) and "" or "next, ")..mission.verb,0,yorig,pc)
	yorig+=6
	for j=1,#mission.required do
		local requirement=mission.required[j]
		local i=requirement
		spr(requirement.obj,4,yorig)
		print(' x ',12,yorig,12)
		print(requirement.goal.." ("..requirement.got..")",24,yorig,requirement.got>=requirement.goal and 11 or 8)
		yorig+=6
	end
	if(mission.complete)then
		yorig+=6
		print("well done!!!",0,yorig,pc)
		yorig+=6
	end
	return yorig
end

function draw_rip_status(yorig,dead_list)
	yorig=yorig or 0
	if(#dead_list>0)then
		yorig+=6
		print("rip ",0,yorig,9)
		for i=1,#dead_list do
			print(dead_list[i],16+(i-1)*4*6,yorig,4)
		end
		yorig+=6
	end
	return yorig
end

function printc(yorig,string,color)
	color=color or 9
	local x=64-8-(#string*4)/2
	print(string,x,yorig,color)
	return 6
end

function init_static_objects(state,collision)
	-- create array of object types containing required ones
	local objs={}
	for i in all(mission.required) do
		for j=1,i.total do
			add(objs,i.obj)
		end
	end

	for i in all(objs) do
		spawn_object(states.play,rnd(100+10),rnd(80)+20,0,0,i,-1,mission.material,collision)
	end
end

function line_intersects_convex_poly(x1,y1,x2,y2,poly)
	-- returns bool,x,y (hit, one point of intersection if hit)
	local hit
	local hitx
	local hity
	local point1
	local point2
	for i=1,count(poly) do
		if i<count(poly) then
			point1 = poly[i]
			point2 = poly[i+1]
		else
			point1 = poly[i]
			point2 = poly[1]
		end
		hit,hitx,hity=line_intersects_line(x1,y1,x2,y2,point1.x,point1.y,point2.x,point2.y)
		if hit then return hit,hitx,hity end
	end
	return false,0,0
end

function line_intersects_line(x0,y0,x1,y1,x2,y2,x3,y3)
	local s
	local t
	local s1x = x1-x0
	local s1y = y1-y0
	local s2x = x3-x2
	local s2y = y3-y2
	local denom=-s2x*s1y+s1x*s2y
	s=(-s1y*(x0-x2)+s1x*(y0-y2))/denom
	t=(s2x*(y0-y2)-s2y*(x0-x2))/denom
	if(s>=0 and s<=1 and t>=0 and t<=1) then
		-- intersection!
		return true,x0+t*s1x,y0+t*s1y
	else
		return false,0,0
	end
end

function next_live_limpet_index()
	local i = current_limpet
	if(#limpets==0)then
		return 0
	end
	while(true)do
		i+=1
		-- back to start and none alive
		if(i==current_limpet)then
			i=0
			break
		end
		if(i>#limpets)then
			i=1
		end
		if(limpets[i].health>0)then
			break
		end
	end
	return i
end

function populate_limpets()
	-- renew the gang
	assert(#names>0)
	while(#limpets<3)do
		colorscheme=limpet_colors[1]
		add(limpets,{name=names[1],health=100,score={},fg=colorscheme[1],bg=colorscheme[2]})
		del(limpet_colors,colorscheme)
		add(limpet_colors,colorscheme)
		del(names,names[1])
	end
end

function update_laser(state)
	-- move laser aim
	state.laserx=64+sin((objtimer%100)/100)*20
	state.lasery=8+cos((objtimer%100)/100)*5

	-- update laser state
	state.laser = objtimer % ((state.laserson+state.lasersoff)*30) - state.lasersoff*30
	if(state.laser>0)then
		sfx(8,2)
	else
		sfx(-1,2)
	end

	-- laser burn trace
	if(state.laser>0 and objtimer % 2 == 0)then
		add(state.particles,{x=state.laserx,y=state.lasery,xv=0,yv=0,ttl=10})
	end
end

function _init()
	state="splash"
	states[state]:init()
end

function _draw()
	states[state]:draw()
end

function _update()
	states[state]:update()
end
__gfx__
0dddddd00dddddd00dddddd000000000000000000000000000000001100000000000000000000000000000000000000cc0000000000770000000000000000000
0d11dd500d111d500d111d500000000000000000000000000000000cc0000000000cc0000000000000000000000000077000000000c77c000000000000000000
0dd1dd500ddd1d500dd11d5000000000000000000000000000000000000000000001100000000000000000000000000000000000001cc1000000000000000000
ddd1dd5ddd1ddd5ddddd1d5d000000000c100000000001c000000000000000000000000007c1000000001c700000000000000000000cc0000300003000033000
0d111d500d111d500d111d500000000000000000000000000000000000000000000000000000000000000000000000000000000000011000b030030b00b33b00
0ddddd500ddddd500ddddd500000000000000000000000000000000000000000000000000000000000000000000000000000000000011000b000000b00b00b00
0ddddd500ddddd500ddddd5000000000000000000000000000000000000000000000000000000000000000000000000000000000000000000b0000b00b0000b0
05555550055555500555555000000000000000000000000000000000000000000000000000000000000000000000000000000000000000000b0000b00b0000b0
000000000000000000000000ccc00000660066006060606066666666606060606006060606666660666666666565656565656565600595555559500565656565
000000000000000000022000ccc00000660066006060606000000000060606066006066660666606600000005666600000066666500595555559500600000000
0000000dd000000000022000ccc00000006600666060606066666666606060606006060666066066606666666666000000006665600599555599500500000000
0000000dd0000000022222200c000000006600666060606000000000060606066006066666600666606000605660055555500666560059999995006655555555
000000000000000002222220c0c00000660066006060606066666666606060606006060666600666606666666600599999950065666005555550066599999999
00000000000000000002200000000000660066006060606000000000060606066006066666066066606000665005995555995006566600000000666655555555
00000000000000000002200000000000006600666060606066666666606060606006060660666606606000666005955555595005666660000006666555555555
00000000000000000002200000000000006600666060606000000000060606066006066606666660606666665005955555595006565656565656565655555555
55555555555950056005955555555555003333000033330000000c0000c00000000000c000000000000000000000000055050505000080000000000000000000
555555555559500650059555555595550ab000b00ab000b000000c00000c0000000c0c0c00000000000000000000775050505055000080000000000000000000
555555555559500560059555555555553b3033333b30333300c0c00ccc0c00000000ccc000000000000080800006677055050505000898000000000000000000
999999995559500650059555555595553b3003533b300353000cccc000ccccc000cccccc000b000008089898006c6650505050550889a9880000000000000000
55555555555950056005955595955595033035300330353000ccc000000ccc000c00c000000000008889977806c6c50055050505000898000000000000000000
0000000055595006500595555555955500333300003333000c0cc00000c0c0c0000c00000000000008089898066c500050505055000080000000000000000000
00000000555950056005955555555555000000000000000000c0c00000000c00000c000000000000000080800065000055050505000080000000000000000000
56565656555950065005955555559555000000000000000000000000000000000000000000000000000000000000000050505055000000000000000000000000
66666666660066006060606066666666606060606006060606666660666666666666666666666666600595555559500565656565555555555559500560059555
66666666660066006060606000000000060606066006066660666606600000006666666666006666500595555559500600000000555555555559500650059555
66666666006600666060606066666666606060606006060666066066606666666600066666550666600599555599500500000000555555555559500560059555
66666666006600666060606000000000060606066006066666600666606000606055506666655066560059999995006655555555999999995559500650059555
66666666660066006060606066666666606060606006060666600666606666666056606666666666666005555550066599999999555555555559500560059555
66666666660066006060606000000000060606066006066666066066606000666d05600000000000566600000000666655555555000000005559500650059555
66666666006600666060606066666666606060606006060660666606606000666d05655555555555666660000006666555555555000000005559500560059555
66666666006600666060606000000000060606066006066606666660606666666666666666666666565656565656565655555555565656565559500650059555
66666666000000bbbbb0000000000000000000000000000000000000000000000000000000000077777000000000000000000000000000000000000000000000
65556666000bbb00000bbbbbbbbbbbbbbbbbbbbb0000000000000000b00000000000000000077700000777777777777777777777000000000000000070000000
65da7777bbb00333bbb000000b00000000000000bbbb0000000000bb0bb000000000000077700000777000000700000000000000777700000000007777700000
65d7cc7600033bbb000333330b0333333330bbb00000bbbb0000bb00300bb0000000777700000777000000000700000000007770000077770000770000077000
65d7c76733bbb000333333330b0333333333000333330000bbbb003333300bb00007700000777000000000000700000000000000000000007777000000000770
665d7676bb0003333333333330b0333333333333333333330000bbbb3330b0b0007c700077000000000000000070000000000000000000000000777700000070
665d6766003333300333333330b03333333333333333333333330000bbbb30b007cc707700000000000000000070000000000000000000000000000077770070
666666663333330cc033333330b000000333333333333003333333330000bbb007cc770000000007700000000070000000000000000000000000000000007770
03333b000003333003333333330bbbbbb000000333330cc0333333333333330b0777770000000007700000000007777770000000000007700000000000000007
03eeeebbbbb0000003333333333000000bbbbbb000000003333333333333330b07cccc7777700000000000000000000007777770000000000000000000000007
003eeebe000bbbbb00000333333333333000000bbbbbb000003333333333000b007ccc7c00077777000000000000000000000007777770000000000000000007
000333eebb000000bbbbb000003333333333333000000bbbbb0000003330cc0b000777cc77000000777770000000000000000000000007777700000000007707
00000033bbb000bb00000bbbbb000000333333333333300000bbbbbb0000000b0000007777700000000007777700000000000000000000000077777700000007
000000000b0bbb000333300000bbbbbb000000333333333333000000bbbbbbbb0000000007077700000000000077777700000000000000000000000077777777
0000000000b000bbb000333333000000bbbbbb0000003333333333330000000b0000000000700077700000000000000077777700000000000000000000000007
00000000000bb0000bbb000333333333000000bbbbbb0000003333333333330b0000000000077000077700000000000000000077777700000000000000000007
00002cc20eeee020eeeee02000020eeeeeeeeeeeeeeeeeeeeeeeeee02e0200000077777777000000000000000000000000000000000444444440000000000000
00002cc20eeee020eeeee02222220eeeeeeeeeeeeeeeeeeeeeeeeee02e0200000711111111700000000000000000000000000000004000000040000000000000
00002cc200000020eeeeee000000eeeeeeeeeeeeeeeeeeeeeeeeeee02e020000711a11aa1a170000000000000000000000000000440999999904000000000000
0000222222222220eeeeee0000eeeeeeeeeeeee0000eeeeeeeeeeee02e02000071a1a11a1a117000000000000000000000000004099999999904000000000000
00002cc200000020eeeee088880eeeeeeeeeee088880eeeeeeeee0002e02000071a1a1a111111700000000000000000000000440000000999904000000000000
000002c20eeee020eeeee088880eeeeeeeeeee088880eeeeee000222e0200000711a11aa1a171700000000000444444444444444444444000044000000000000
000000222000e020eeeeee0000eeeeeeeeeeeee0000eeee00022200e020000000711111111707700000000444000000000000000000000444400000000000000
00000000022200200000000000000000000000000000000222000ee0200000000077777777000000000444000909999999999999999099400000000000000000
000c100000222222222222222222222222222222222222200eeee0220000000000000000000000044440009990c0999999999999990409440000000055555555
00cc1c1000002200000000000000000000022222222200222000020000000000000000000000004b400994449909999944444444404c40404000000055559555
0c7ccc1000000022eeeeeeeeeeeeeeeeee20000000000000022220000000000000000000000004bb409999449999999400000000490409404000000055555555
077777cc000000002222222222222222220000000000000000000000cc1110000000000000004044400000000000004099999999099090404000000055559555
077777cc000000000000000000000000000000000000000000000000cc1110000000000000040999444444444444440999999990999990404000000095955595
0c7ccc10000000000000000000000000000000000000000000000000000000000000000000040000009999000000000009999990000000404000000055559555
00cc1c10000000000000000000000000000000000000000000000000000000000000000000044444440000444444444440000004444444440000000055555555
000c1000000000000000000000000000000000000000000000000000000000000000000000000000004444000000000044444444000000000000000055559555
00000000111111112222222233333333444444445555555566666666777777778888888899999999aaaaaaaabbbbbbbbccccccccddddddddeeeeeeeeffffffff
00000000111111112222222233333333444444445555555566666666777777778888888899999999aaaaaaaabbbbbbbbccccccccddddddddeeeeeeeeffffffff
00000000111111112222222233333333444444445555555566666666777777778888888899999999aaaaaaaabbbbbbbbccccccccddddddddeeeeeeeeffffffff
00000000111111112222222233333333444444445555555566666666777777778888888899999999aaaaaaaabbbbbbbbccccccccddddddddeeeeeeeeffffffff
00000000111111112222222233333333444444445555555566666666777777778888888899999999aaaaaaaabbbbbbbbccccccccddddddddeeeeeeeeffffffff
00000000111111112222222233333333444444445555555566666666777777778888888899999999aaaaaaaabbbbbbbbccccccccddddddddeeeeeeeeffffffff
00000000111111112222222233333333444444445555555566666666777777778888888899999999aaaaaaaabbbbbbbbccccccccddddddddeeeeeeeeffffffff
00000000111111112222222233333333444444445555555566666666777777778888888899999999aaaaaaaabbbbbbbbccccccccddddddddeeeeeeeeffffffff
00000000000000000000000000000000000000000000000000000000000000000000000000000000000000000000000000000000000000000000000000000000
00000000000000000000000000000000000000000000000000000000000000000000000000000000000000000000000000000000000000000000000000000000
00000000000000000000000000000000000000000000000000000000000000000000000000000000000000000000000000000000000000000000000000000000
00000000000000000000000000000000000000000000000000000000000000000000000000000000000000000000000000000000000000000000000000000000
00000000000000000000000000000000000000000000000000000000000000000000000000000000000000000000000000000000000000000000000000000000
00000000000000000000000000000000000000000000000000000000000000000000000000000000000000000000000000000000000000000000000000000000
00000000000000000000000000000000000000000000000000000000000000000000000000000000000000000000000000000000000000000000000000000000
00000000000000000000000000000000000000000000000000000000000000000000000000000000000000000000000000000000000000000000000000000000
00000000000000000000000000000000000000000000000000000000000000000000000000000000000000000000000000000000000000000000000000000000
00000000000000000000000000000000000000000000000000000000000000000000000000000000000000000000000000000000000000000000000000000000
00000000000000000000000000000000000000000000000000000000000000000000000000000000000000000000000000000000000000000000000000000000
00000000000000000000000000000000000000000000000000000000000000000000000000000000000000000000000000000000000000000000000000000000
00000000000000000000000000000000000000000000000000000000000000000000000000000000000000000000000000000000000000000000000000000000
00000000000000000000000000000000000000000000000000000000000000000000000000000000000000000000000000000000000000000000000000000000
00000000000000000000000000000000000000000000000000000000000000000000000000000000000000000000000000000000000000000000000000000000
00000000000000000000000000000000000000000000000000000000000000000000000000000000000000000000000000000000000000000000000000000000
00000000000000000000000000000000000000000000000000000000000000000000000000000000000000000000000000000000000000000000000000000000
00000000000000000000000000000000000000000000000000000000000000000000000000000000000000000000000000000000000000000000000000000000
00000000000000000000000000000000000000000000000000000000000000000000000000000000000000000000000000000000000000000000000000000000
00000000000000000000000000000000000000000000000000000000000000000000000000000000000000000000000000000000000000000000000000000000
00000000000000000000000000000000000000000000000000000000000000000000000000000000000000000000000000000000000000000000000000000000
00000000000000000000000000000000000000000000000000000000000000000000000000000000000000000000000000000000000000000000000000000000
00000000000000000000000000000000000000000000000000000000000000000000000000000000000000000000000000000000000000000000000000000000
00000000000000000000000000000000000000000000000000000000000000000000000000000000000000000000000000000000000000000000000000000000
00000000000000000000000000000000000000000000000000000000000000000000000000000000000000000000000000000000000000000000000000000000
00000000000000000000000000000000000000000000000000000000000000000000000000000000000000000000000000000000000000000000000000000000
00000000000000000000000000000000000000000000000000000000000000000000000000000000000000000000000000000000000000000000000000000000
00000000000000000000000000000000000000000000000000000000000000000000000000000000000000000000000000000000000000000000000000000000
00000000000000000000000000000000000000000000000000000000000000000000000000000000000000000000000000000000000000000000000000000000
00000000000000000000000000000000000000000000000000000000000000000000000000000000000000000000000000000000000000000000000000000000
00000000000000000000000000000000000000000000000000000000000000000000000000000000000000000000000000000000000000000000000000000000
00000000000000000000000000000000000000000000000000000000000000000000000000000000000000000000000000000000000000000000000000000000
00000000000000000000000000000000000000000000000000000000000000000000000000000000000000000000000000000000000000000000000000000000
00000000000000000000000000000000000000000000000000000000000000000000000000000000000000000000000000000000000000000000000000000000
00000000000000000000000000000000000000000000000000000000000000000000000000000000000000000000000000000000000000000000000000000000
00000000000000000000000000000000000000000000000000000000000000000000000000000000000000000000000000000000000000000000000000000000
00000000000000000000000000000000000000000000000000000000000000000000000000000000000000000000000000000000000000000000000000000000
00000000000000000000000000000000000000000000000000000000000000000000000000000000000000000000000000000000000000000000000000000000
00000000000000000000000000000000000000000000000000000000000000000000000000000000000000000000000000000000000000000000000000000000
00000000000000000000000000000000000000000000000000000000000000000000000000000000000000000000000000000000000000000000000000000000
00000000000000000000000000000000000000000000000000000000000000000000000000000000000000000000000000000000000000000000000000000000
00000000000000000000000000000000000000000000000000000000000000000000000000000000000000000000000000000000000000000000000000000000
00000000000000000000000000000000000000000000000000000000000000000000000000000000000000000000000000000000000000000000000000000000
00000000000000000000000000000000000000000000000000000000000000000000000000000000000000000000000000000000000000000000000000000000
00000000000000000000000000000000000000000000000000000000000000000000000000000000000000000000000000000000000000000000000000000000
00000000000000000000000000000000000000000000000000000000000000000000000000000000000000000000000000000000000000000000000000000000
00000000000000000000000000000000000000000000000000000000000000000000000000000000000000000000000000000000000000000000000000000000
00000000000000000000000000000000000000000000000000000000000000000000000000000000000000000000000000000000000000000000000000000000
00000000000000000000000000000000000000000000000000000000000000000000000000000000000000000000000000000000000000000000000000000000
00000000000000000000000000000000000000000000000000000000000000000000000000000000000000000000000000000000000000000000000000000000
00000000000000000000000000000000000000000000000000000000000000000000000000000000000000000000000000000000000000000000000000000000
00000000000000000000000000000000000000000000000000000000000000000000000000000000000000000000000000000000000000000000000000000000
00000000000000000000000000000000000000000000000000000000000000000000000000000000000000000000000000000000000000000000000000000000
00000000000000000000000000000000000000000000000000000000000000000000000000000000000000000000000000000000000000000000000000000000
00000000000000000000000000000000000000000000000000000000000000000000000000000000000000000000000000000000000000000000000000000000
00000000000000000000000000000000000000000000000000000000000000000000000000000000000000000000000000000000000000000000000000000000
__gff__
0000000000000000000000000000000000000000000000000000000000000000000000000000000000000000000000000000000000000000000000000000000000000000000000000000000000000000000000000000000000000000000000000000000000000000000000000000000000000000000000000000000000000000
0000000000000000000000000000000000000000000000000000000000000000000000000000000000000000000000000000000000000000000000000000000000000000000000000000000000000000000000000000000000000000000000000000000000000000000000000000000000000000000000000000000000000000
__map__
4041424344454647606162636465666700000000000000000000000000000000000000000000000000000000000000000000000000000000000000000000000000000000000000000000000000000000000000000000000000000000000000000000000000000000000000000000000000000000000000000000000000000000
50515253545556573f7172737475763f00000000000000000000000000000000000000000000000000000000000000000000000000000000000000000000000000000000000000000000000000000000000000000000000000000000000000000000000000000000000000000000000000000000000000000000000000000000
7077786a6b6c6d6e000000000000000000000000000000000000000000000000000000000000000000000000000000000000000000000000000000000000000000000000000000000000000000000000000000000000000000000000000000000000000000000000000000000000000000000000000000000000000000000000
6869797a7b7c7d7e000000000000000000000000000000000000000000000000000000000000000000000000000000000000000000000000000000000000000000000000000000000000000000000000000000000000000000000000000000000000000000000000000000000000000000000000000000000000000000000000
0000000000000000401b3c3c1c40360000000000000000000000000000000000000000000000000000000000000000000000000000000000000000000000000000000000000000000000000000000000000000000000000000000000000000000000000000000000000000000000000000000000000000000000000000000000
0000000000000000363f7f7f3e38390000000000000000000000000000000000000000000000000000000000000000000000000000000000000000000000000000000000000000000000000000000000000000000000000000000000000000000000000000000000000000000000000000000000000000000000000000000000
0000000000000000403a3d3d3b40370000000000000000000000000000000000000000000000000000000000000000000000000000000000000000000000000000000000000000000000000000000000000000000000000000000000000000000000000000000000000000000000000000000000000000000000000000000000
0000000000000000000000000000000000000000000000000000000000000000000000000000000000000000000000000000000000000000000000000000000000000000000000000000000000000000000000000000000000000000000000000000000000000000000000000000000000000000000000000000000000000000
0000000000000000000000000000000000000000000000000000000000000000000000000000000000000000000000000000000000000000000000000000000000000000000000000000000000000000000000000000000000000000000000000000000000000000000000000000000000000000000000000000000000000000
0000000000000000000000000000000000000000000000000000000000000000000000000000000000000000000000000000000000000000000000000000000000000000000000000000000000000000000000000000000000000000000000000000000000000000000000000000000000000000000000000000000000000000
0000000000000000000000000000000000000000000000000000000000000000000000000000000000000000000000000000000000000000000000000000000000000000000000000000000000000000000000000000000000000000000000000000000000000000000000000000000000000000000000000000000000000000
0000000000000000000000000000000000000000000000000000000000000000000000000000000000000000000000000000000000000000000000000000000000000000000000000000000000000000000000000000000000000000000000000000000000000000000000000000000000000000000000000000000000000000
0000000000000000000000000000000000000000000000000000000000000000000000000000000000000000000000000000000000000000000000000000000000000000000000000000000000000000000000000000000000000000000000000000000000000000000000000000000000000000000000000000000000000000
0000000000000000000000000000000000000000000000000000000000000000000000000000000000000000000000000000000000000000000000000000000000000000000000000000000000000000000000000000000000000000000000000000000000000000000000000000000000000000000000000000000000000000
0000000000000000000000000000000000000000000000000000000000000000000000000000000000000000000000000000000000000000000000000000000000000000000000000000000000000000000000000000000000000000000000000000000000000000000000000000000000000000000000000000000000000000
0000000000000000000000000000000000000000000000000000000000000000000000000000000000000000000000000000000000000000000000000000000000000000000000000000000000000000000000000000000000000000000000000000000000000000000000000000000000000000000000000000000000000000
0000000000000000000000000000000000000000000000000000000000000000000000000000000000000000000000000000000000000000000000000000000000000000000000000000000000000000000000000000000000000000000000000000000000000000000000000000000000000000000000000000000000000000
0000000000000000000000000000000000000000000000000000000000000000000000000000000000000000000000000000000000000000000000000000000000000000000000000000000000000000000000000000000000000000000000000000000000000000000000000000000000000000000000000000000000000000
0000000000000000000000000000000000000000000000000000000000000000000000000000000000000000000000000000000000000000000000000000000000000000000000000000000000000000000000000000000000000000000000000000000000000000000000000000000000000000000000000000000000000000
0000000000000000000000000000000000000000000000000000000000000000000000000000000000000000000000000000000000000000000000000000000000000000000000000000000000000000000000000000000000000000000000000000000000000000000000000000000000000000000000000000000000000000
0000000000000000000000000000000000000000000000000000000000000000000000000000000000000000000000000000000000000000000000000000000000000000000000000000000000000000000000000000000000000000000000000000000000000000000000000000000000000000000000000000000000000000
0000000000000000000000000000000000000000000000000000000000000000000000000000000000000000000000000000000000000000000000000000000000000000000000000000000000000000000000000000000000000000000000000000000000000000000000000000000000000000000000000000000000000000
0000000000000000000000000000000000000000000000000000000000000000000000000000000000000000000000000000000000000000000000000000000000000000000000000000000000000000000000000000000000000000000000000000000000000000000000000000000000000000000000000000000000000000
0000000000000000000000000000000000000000000000000000000000000000000000000000000000000000000000000000000000000000000000000000000000000000000000000000000000000000000000000000000000000000000000000000000000000000000000000000000000000000000000000000000000000000
0000000000000000000000000000000000000000000000000000000000000000000000000000000000000000000000000000000000000000000000000000000000000000000000000000000000000000000000000000000000000000000000000000000000000000000000000000000000000000000000000000000000000000
0000000000000000000000000000000000000000000000000000000000000000000000000000000000000000000000000000000000000000000000000000000000000000000000000000000000000000000000000000000000000000000000000000000000000000000000000000000000000000000000000000000000000000
0000000000000000000000000000000000000000000000000000000000000000000000000000000000000000000000000000000000000000000000000000000000000000000000000000000000000000000000000000000000000000000000000000000000000000000000000000000000000000000000000000000000000000
0000000000000000000000000000000000000000000000000000000000000000000000000000000000000000000000000000000000000000000000000000000000000000000000000000000000000000000000000000000000000000000000000000000000000000000000000000000000000000000000000000000000000000
0000000000000000000000000000000000000000000000000000000000000000000000000000000000000000000000000000000000000000000000000000000000000000000000000000000000000000000000000000000000000000000000000000000000000000000000000000000000000000000000000000000000000000
0000000000000000000000000000000000000000000000000000000000000000000000000000000000000000000000000000000000000000000000000000000000000000000000000000000000000000000000000000000000000000000000000000000000000000000000000000000000000000000000000000000000000000
0000000000000000000000000000000000000000000000000000000000000000000000000000000000000000000000000000000000000000000000000000000000000000000000000000000000000000000000000000000000000000000000000000000000000000000000000000000000000000000000000000000000000000
0000000000000000000000000000000000000000000000000000000000000000000000000000000000000000000000000000000000000000000000000000000000000000000000000000000000000000000000000000000000000000000000000000000000000000000000000000000000000000000000000000000000000000
